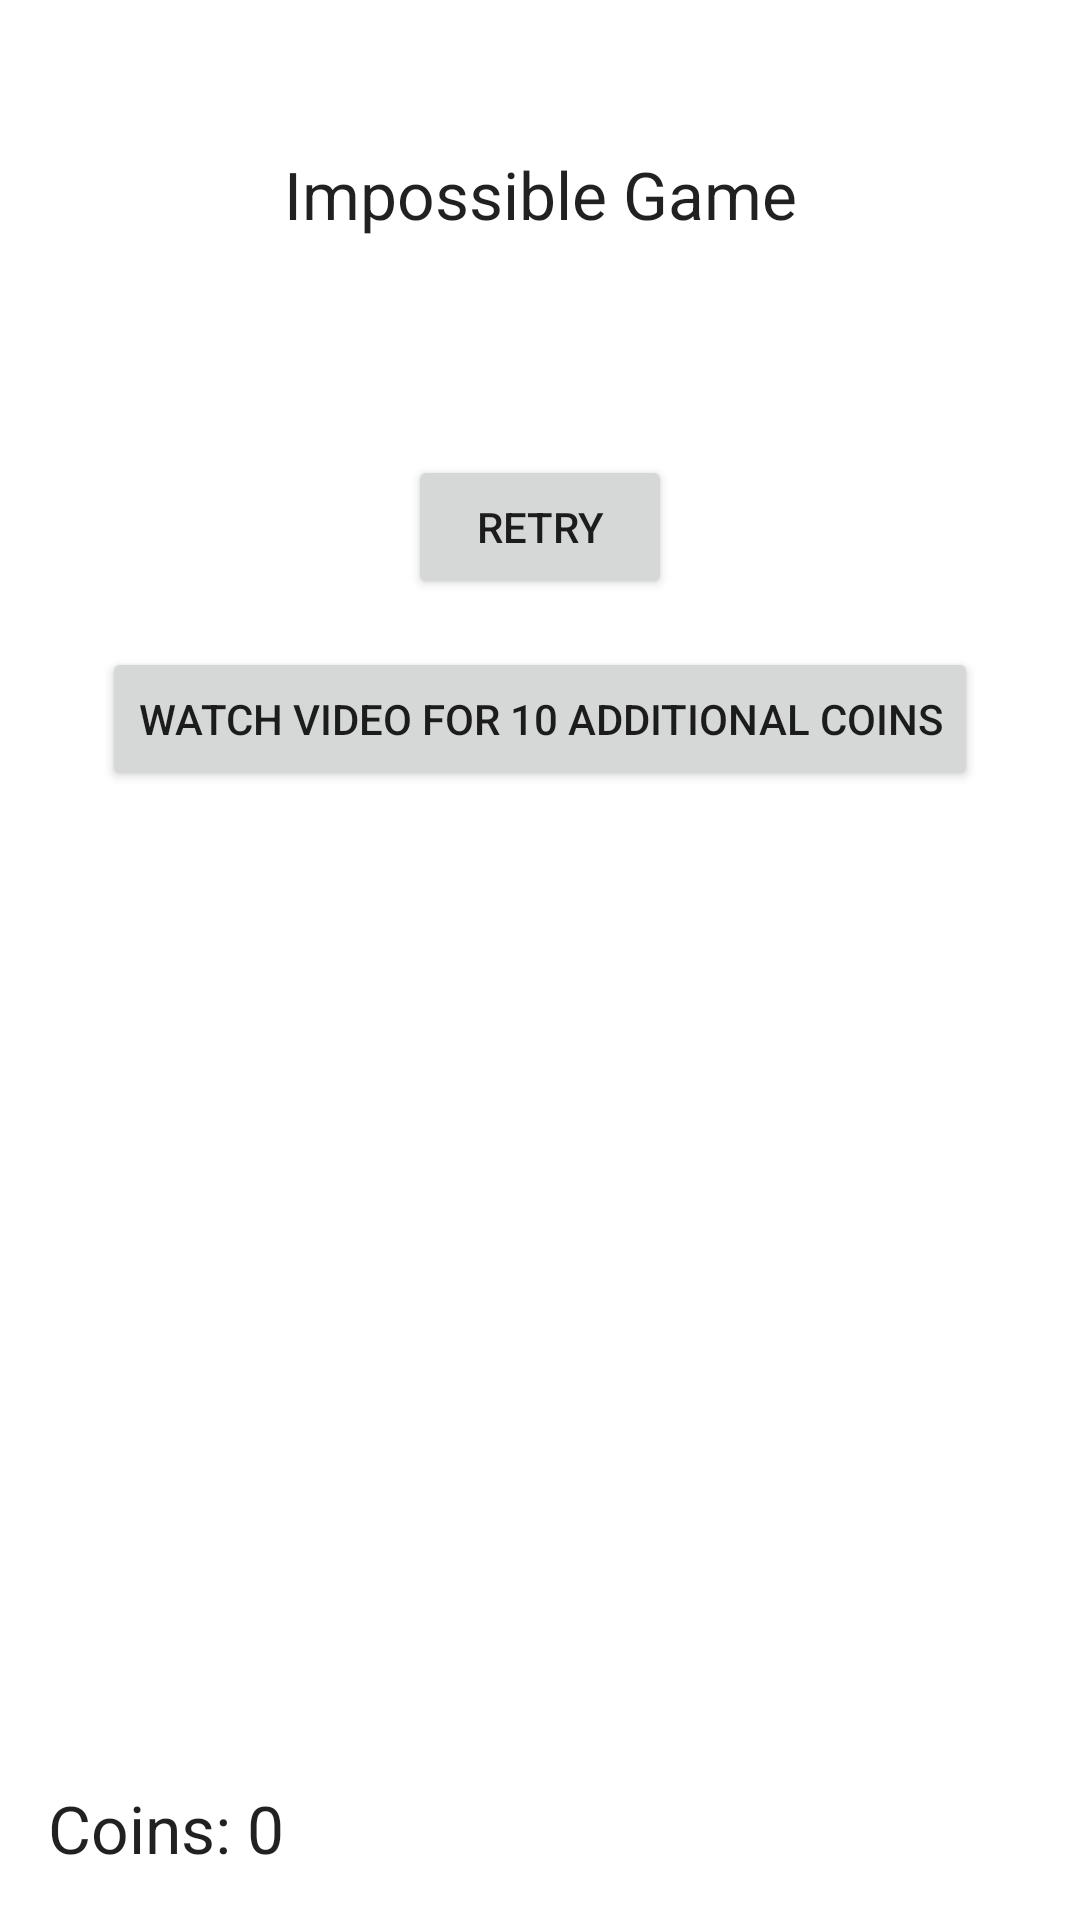

Produce the Android XML layout that renders to this screen, including the resource entries it uses.
<!-- AndroidManifest.xml: application theme Theme.MetaDataSampleApp -->
<!-- res/layout/rewardadactivity.xml -->
<?xml version="1.0" encoding="utf-8"?>
<androidx.constraintlayout.widget.ConstraintLayout xmlns:android="http://schemas.android.com/apk/res/android"
    xmlns:app="http://schemas.android.com/apk/res-auto"
    android:layout_width="match_parent"
    android:layout_height="match_parent">

    <TextView
        android:id="@+id/game_title"
        android:layout_width="wrap_content"
        android:layout_height="wrap_content"
        android:text="@string/impossible_game"
        android:textAppearance="?android:attr/textAppearanceLarge"
        android:layout_marginTop="50dp"
        app:layout_constraintTop_toTopOf="parent"
        app:layout_constraintLeft_toLeftOf="parent"
        app:layout_constraintRight_toRightOf="parent" />

    <TextView
        android:id="@+id/timer"
        android:layout_width="wrap_content"
        android:layout_height="wrap_content"
        android:textAppearance="?android:attr/textAppearanceMedium"
        android:layout_marginTop="16dp"
        app:layout_constraintTop_toBottomOf="@id/game_title"
        app:layout_constraintLeft_toLeftOf="parent"
        app:layout_constraintRight_toRightOf="parent"
        />

    <Button
        android:id="@+id/retry_button"
        android:layout_width="wrap_content"
        android:layout_height="wrap_content"
        android:layout_marginTop="32dp"
        app:layout_constraintTop_toBottomOf="@id/timer"
        app:layout_constraintLeft_toLeftOf="parent"
        app:layout_constraintRight_toRightOf="parent"
        android:text="@string/retry_button_text" />

    <Button
        android:id="@+id/show_video_button"
        android:layout_width="wrap_content"
        android:layout_height="wrap_content"
        android:layout_marginTop="16dp"
        app:layout_constraintTop_toBottomOf="@id/retry_button"
        app:layout_constraintLeft_toLeftOf="parent"
        app:layout_constraintRight_toRightOf="parent"
        android:text="@string/watch_video_button_text" />

    <TextView
        android:id="@+id/coin_count_text"
        android:layout_width="wrap_content"
        android:layout_height="wrap_content"
        android:layout_marginBottom="16dp"
        android:layout_marginLeft="16dp"
        android:text="@string/default_coin_text"
        app:layout_constraintBottom_toBottomOf="parent"
        app:layout_constraintLeft_toLeftOf="parent"
        android:textAppearance="?android:attr/textAppearanceLarge" />

</androidx.constraintlayout.widget.ConstraintLayout>
<!-- resources referenced by this layout -->
<resources>
  <string name="default_coin_text">Coins: 0</string>
  <string name="impossible_game">Impossible Game</string>
  <string name="retry_button_text">Retry</string>
  <string name="watch_video_button_text">Watch Video for 10 additional coins</string>
  <style name="Theme.MetaDataSampleApp" parent="Theme.MaterialComponents.DayNight.DarkActionBar">
          
          <item name="colorPrimary">@color/purple_500</item>
          <item name="colorPrimaryVariant">@color/purple_700</item>
          <item name="colorOnPrimary">@color/white</item>
          
          <item name="colorSecondary">@color/teal_200</item>
          <item name="colorSecondaryVariant">@color/teal_700</item>
          <item name="colorOnSecondary">@color/black</item>
          
          <item name="android:statusBarColor" tools:targetApi="l">?attr/colorPrimaryVariant</item>
          
      </style>
  <!-- not gathered from this repository: default colours our renderer supplied (Android Studio template values) -->
  <color name="purple_500">#FF6200EE</color>
  <color name="purple_700">#FF3700B3</color>
  <color name="teal_200">#FF03DAC5</color>
  <color name="teal_700">#FF018786</color>
  <color name="black">#FF000000</color>
  <color name="white">#FFFFFFFF</color>
</resources>
